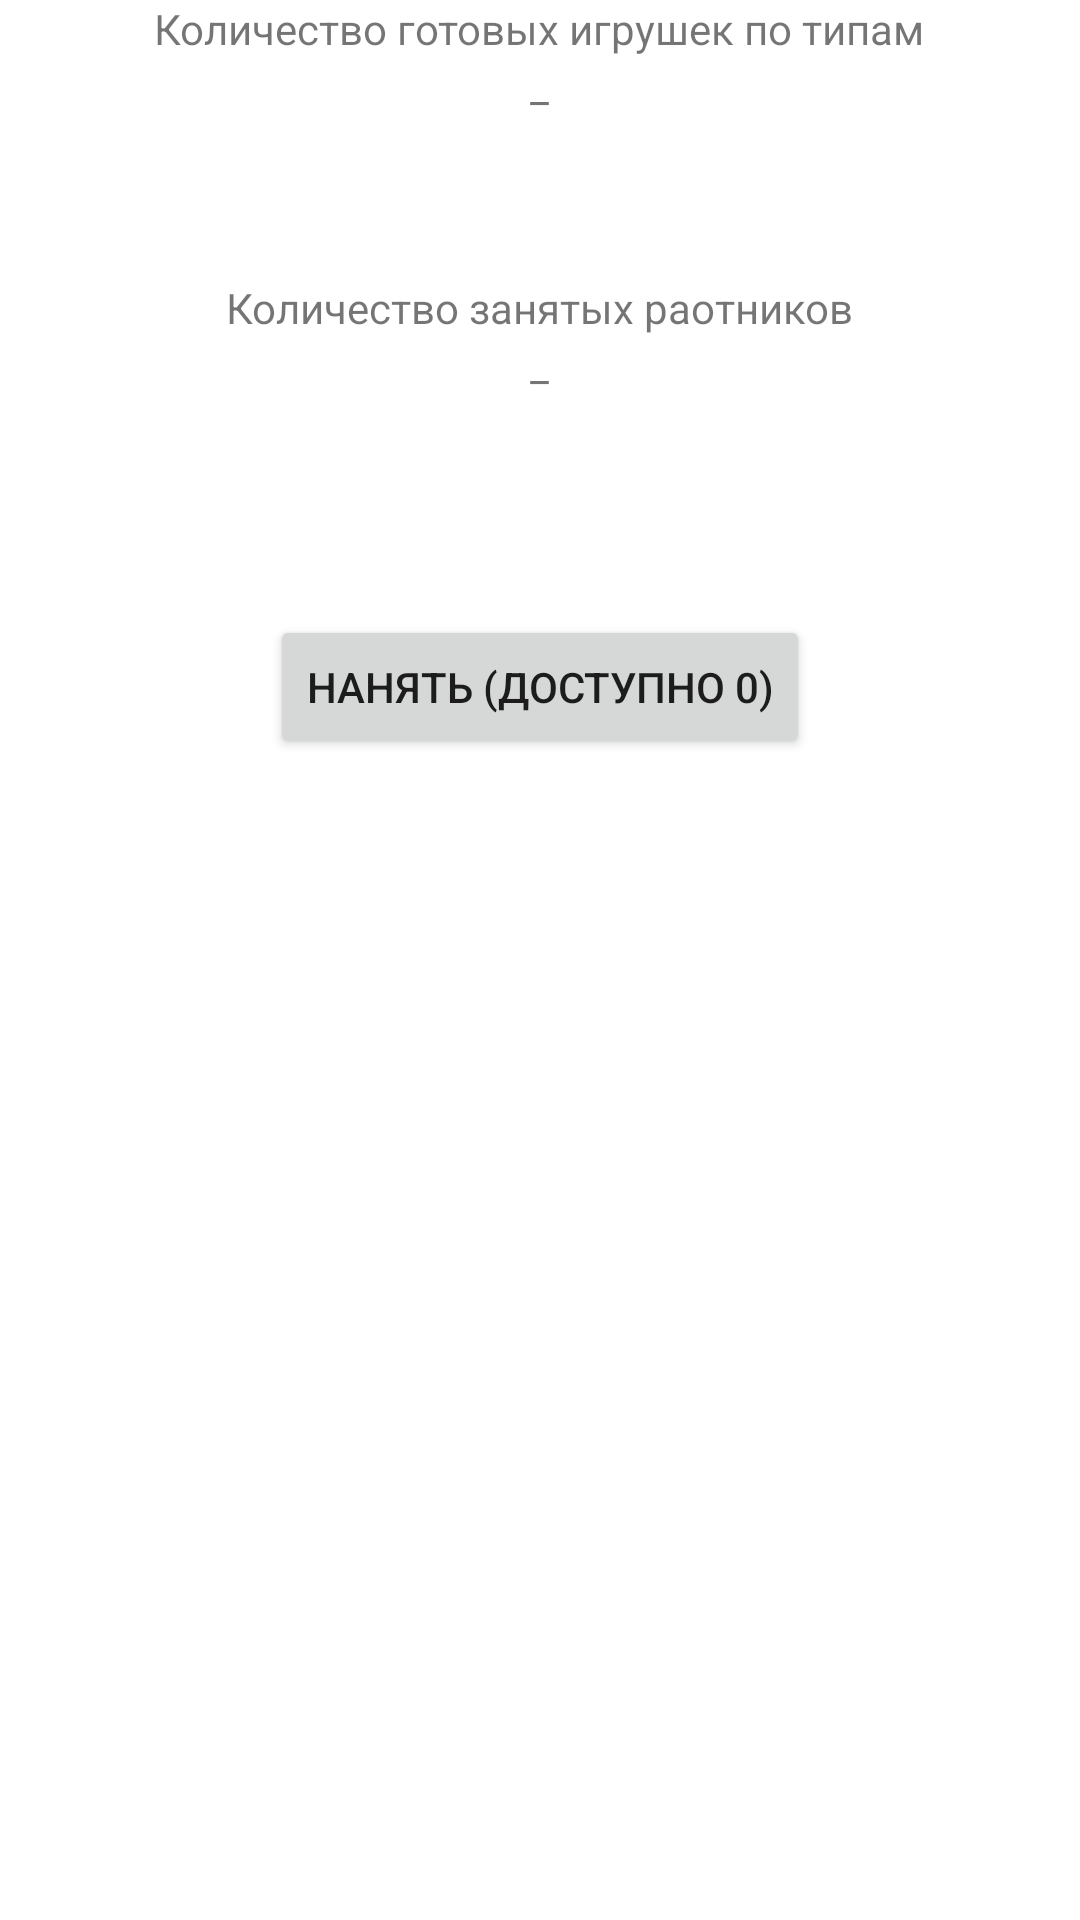

Produce the Android XML layout that renders to this screen, including the resource entries it uses.
<!-- AndroidManifest.xml: application theme Theme.DaggerStudy -->
<!-- res/layout/production_fragment.xml -->
<?xml version="1.0" encoding="utf-8"?>
<LinearLayout xmlns:android="http://schemas.android.com/apk/res/android"
    android:orientation="vertical"
    android:layout_width="match_parent"
    android:layout_height="match_parent"
    android:gravity="top|center">

    <TextView
        android:layout_width="wrap_content"
        android:layout_height="wrap_content"
        android:text="Количество готовых игрушек по типам"/>

    <TextView
        android:id="@+id/toysAmount"
        android:layout_width="wrap_content"
        android:layout_height="wrap_content"
        android:text="_"/>

    <Space
        android:layout_width="55dp"
        android:layout_height="55dp"/>

    <TextView
        android:layout_width="wrap_content"
        android:layout_height="wrap_content"
        android:text="Количество занятых раотников"/>

    <TextView
        android:id="@+id/occupiedWorkersNumber"
        android:layout_width="wrap_content"
        android:layout_height="wrap_content"
        android:text="_"/>

    <Space
        android:layout_width="55dp"
        android:layout_height="55dp"/>

    <TextView
        android:id="@+id/msg"
        android:layout_width="match_parent"
        android:layout_height="wrap_content"
        android:text=""/>

    <Button
        android:id="@+id/hire"
        android:layout_width="wrap_content"
        android:layout_height="wrap_content"
        android:text="Нанять (Доступно 0)"/>

    <ScrollView
        android:layout_width="match_parent"
        android:layout_height="wrap_content">

        <LinearLayout
            android:id="@+id/workersList"
            android:layout_width="match_parent"
            android:layout_height="wrap_content"
            android:orientation="vertical" />
    </ScrollView>
</LinearLayout>
<!-- resources referenced by this layout -->
<resources>
  <style name="Theme.DaggerStudy" parent="Theme.MaterialComponents.DayNight.DarkActionBar">
          
          <item name="colorPrimary">@color/purple_500</item>
          <item name="colorPrimaryVariant">@color/purple_700</item>
          <item name="colorOnPrimary">@color/white</item>
          
          <item name="colorSecondary">@color/teal_200</item>
          <item name="colorSecondaryVariant">@color/teal_700</item>
          <item name="colorOnSecondary">@color/black</item>
          
          <item name="android:statusBarColor" tools:targetApi="l">?attr/colorPrimaryVariant</item>
          
      </style>
  <!-- not gathered from this repository: default colours our renderer supplied (Android Studio template values) -->
  <color name="purple_500">#FF6200EE</color>
  <color name="purple_700">#FF3700B3</color>
  <color name="teal_200">#FF03DAC5</color>
  <color name="teal_700">#FF018786</color>
  <color name="black">#FF000000</color>
  <color name="white">#FFFFFFFF</color>
</resources>
